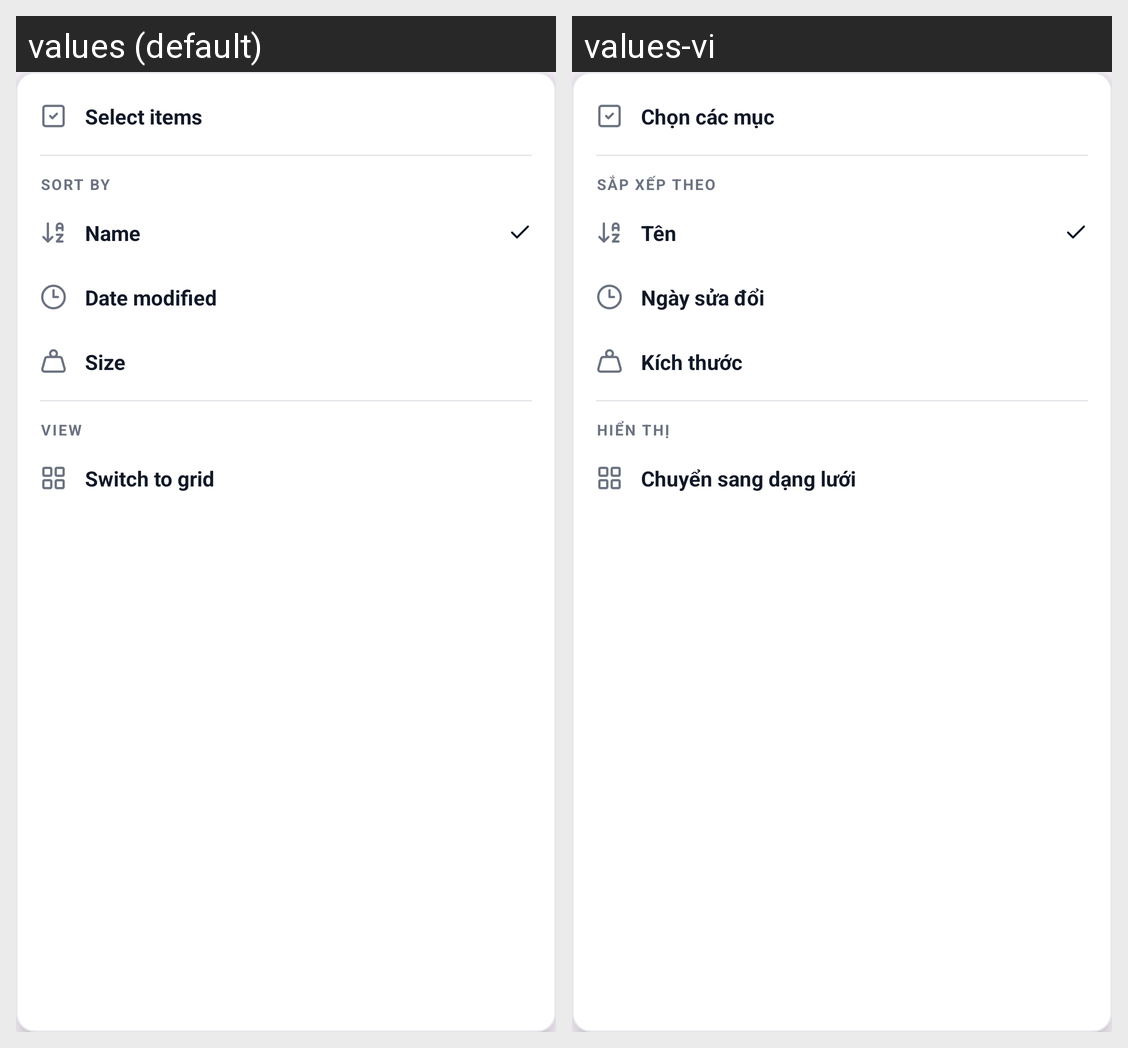

Strings drawn on this Android screen and how each of the app's shown locales translates them:
Android screen res/layout/popup_explorer_overflow.xml rendered under 2 locales, left to right: values (default), values-vi. Device: Nexus 5 (rendered at 1080×1920; each locale shown at half size, 540×960, under a caption strip naming it); theme Theme.FileManagementApp.
Strings drawn on this screen, with the default value and each locale's value (text and hints the layout hard-codes, and strings that could not be matched under every locale, appear in the picture but are not listed):

explorer_select_items
  values: Select items
  values-vi: Chọn các mục

explorer_sort_by_header
  values: Sort by
  values-vi: Sắp xếp theo

search_sort_name
  values: Name
  values-vi: Tên

search_sort_date
  values: Date modified
  values-vi: Ngày sửa đổi

search_sort_size
  values: Size
  values-vi: Kích thước

explorer_view_header
  values: View
  values-vi: Hiển thị

explorer_switch_to_grid
  values: Switch to grid
  values-vi: Chuyển sang dạng lưới
